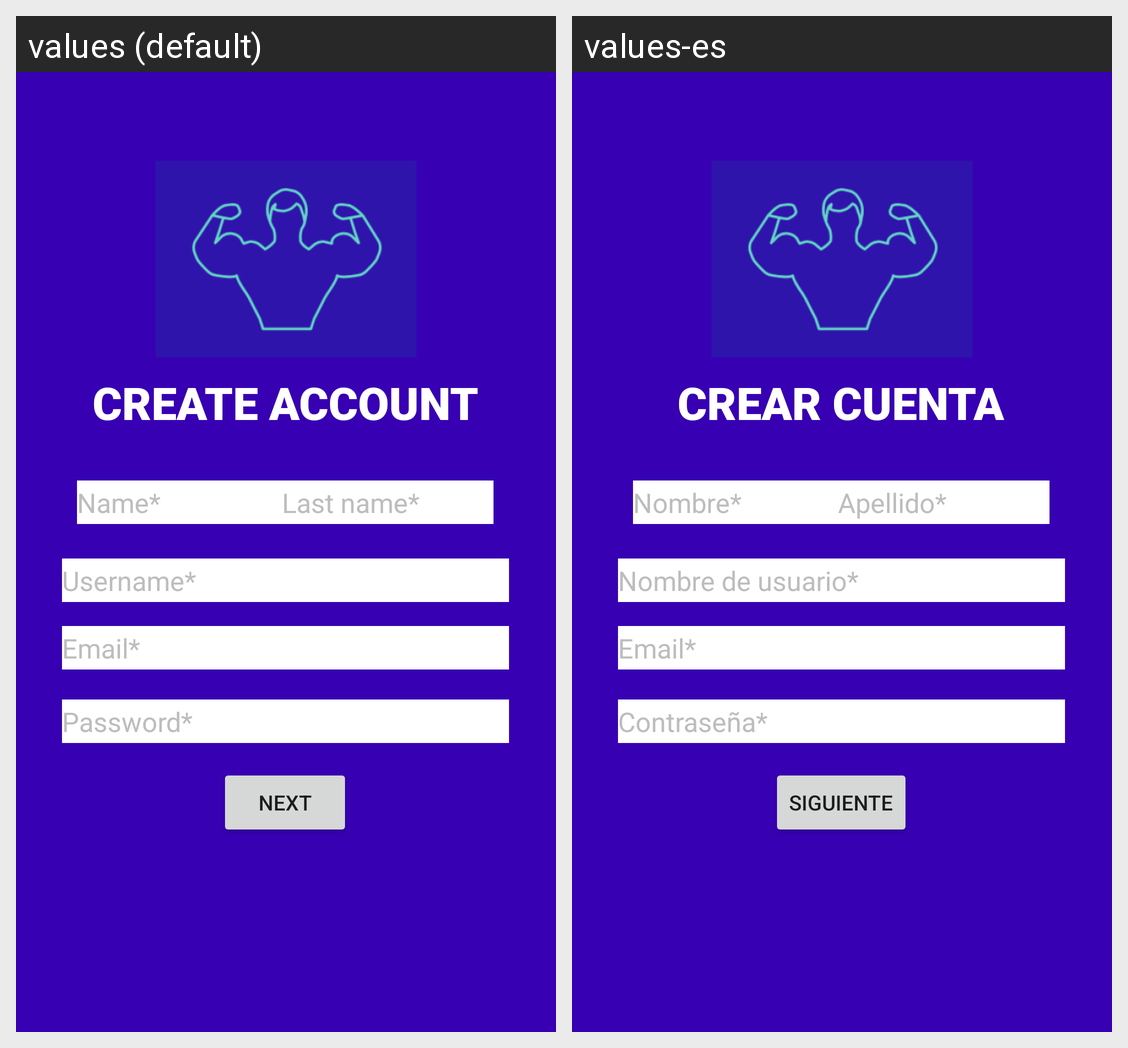

The Android screen above is rendered under two locales of the same app. Produce the string resources it draws, with the default and per-locale values.
Android screen res/layout/fragment_create_account.xml rendered under 2 locales, left to right: values (default), values-es. Device: Nexus 5 (rendered at 1080×1920; each locale shown at half size, 540×960, under a caption strip naming it); theme Theme.QuickFitness.
Strings drawn on this screen, with the default value and each locale's value (text and hints the layout hard-codes, and strings that could not be matched under every locale, appear in the picture but are not listed):

create_account_title
  values: CREATE ACCOUNT
  values-es: CREAR CUENTA

name_input
  values: Name*
  values-es: Nombre*

last_name
  values: Last name*
  values-es: Apellido*

username
  values: Username*
  values-es: Nombre de usuario*

email
  values: Email*
  values-es: Email*

password
  values: Password*
  values-es: Contraseña*

next
  values: Next
  values-es: Siguiente
